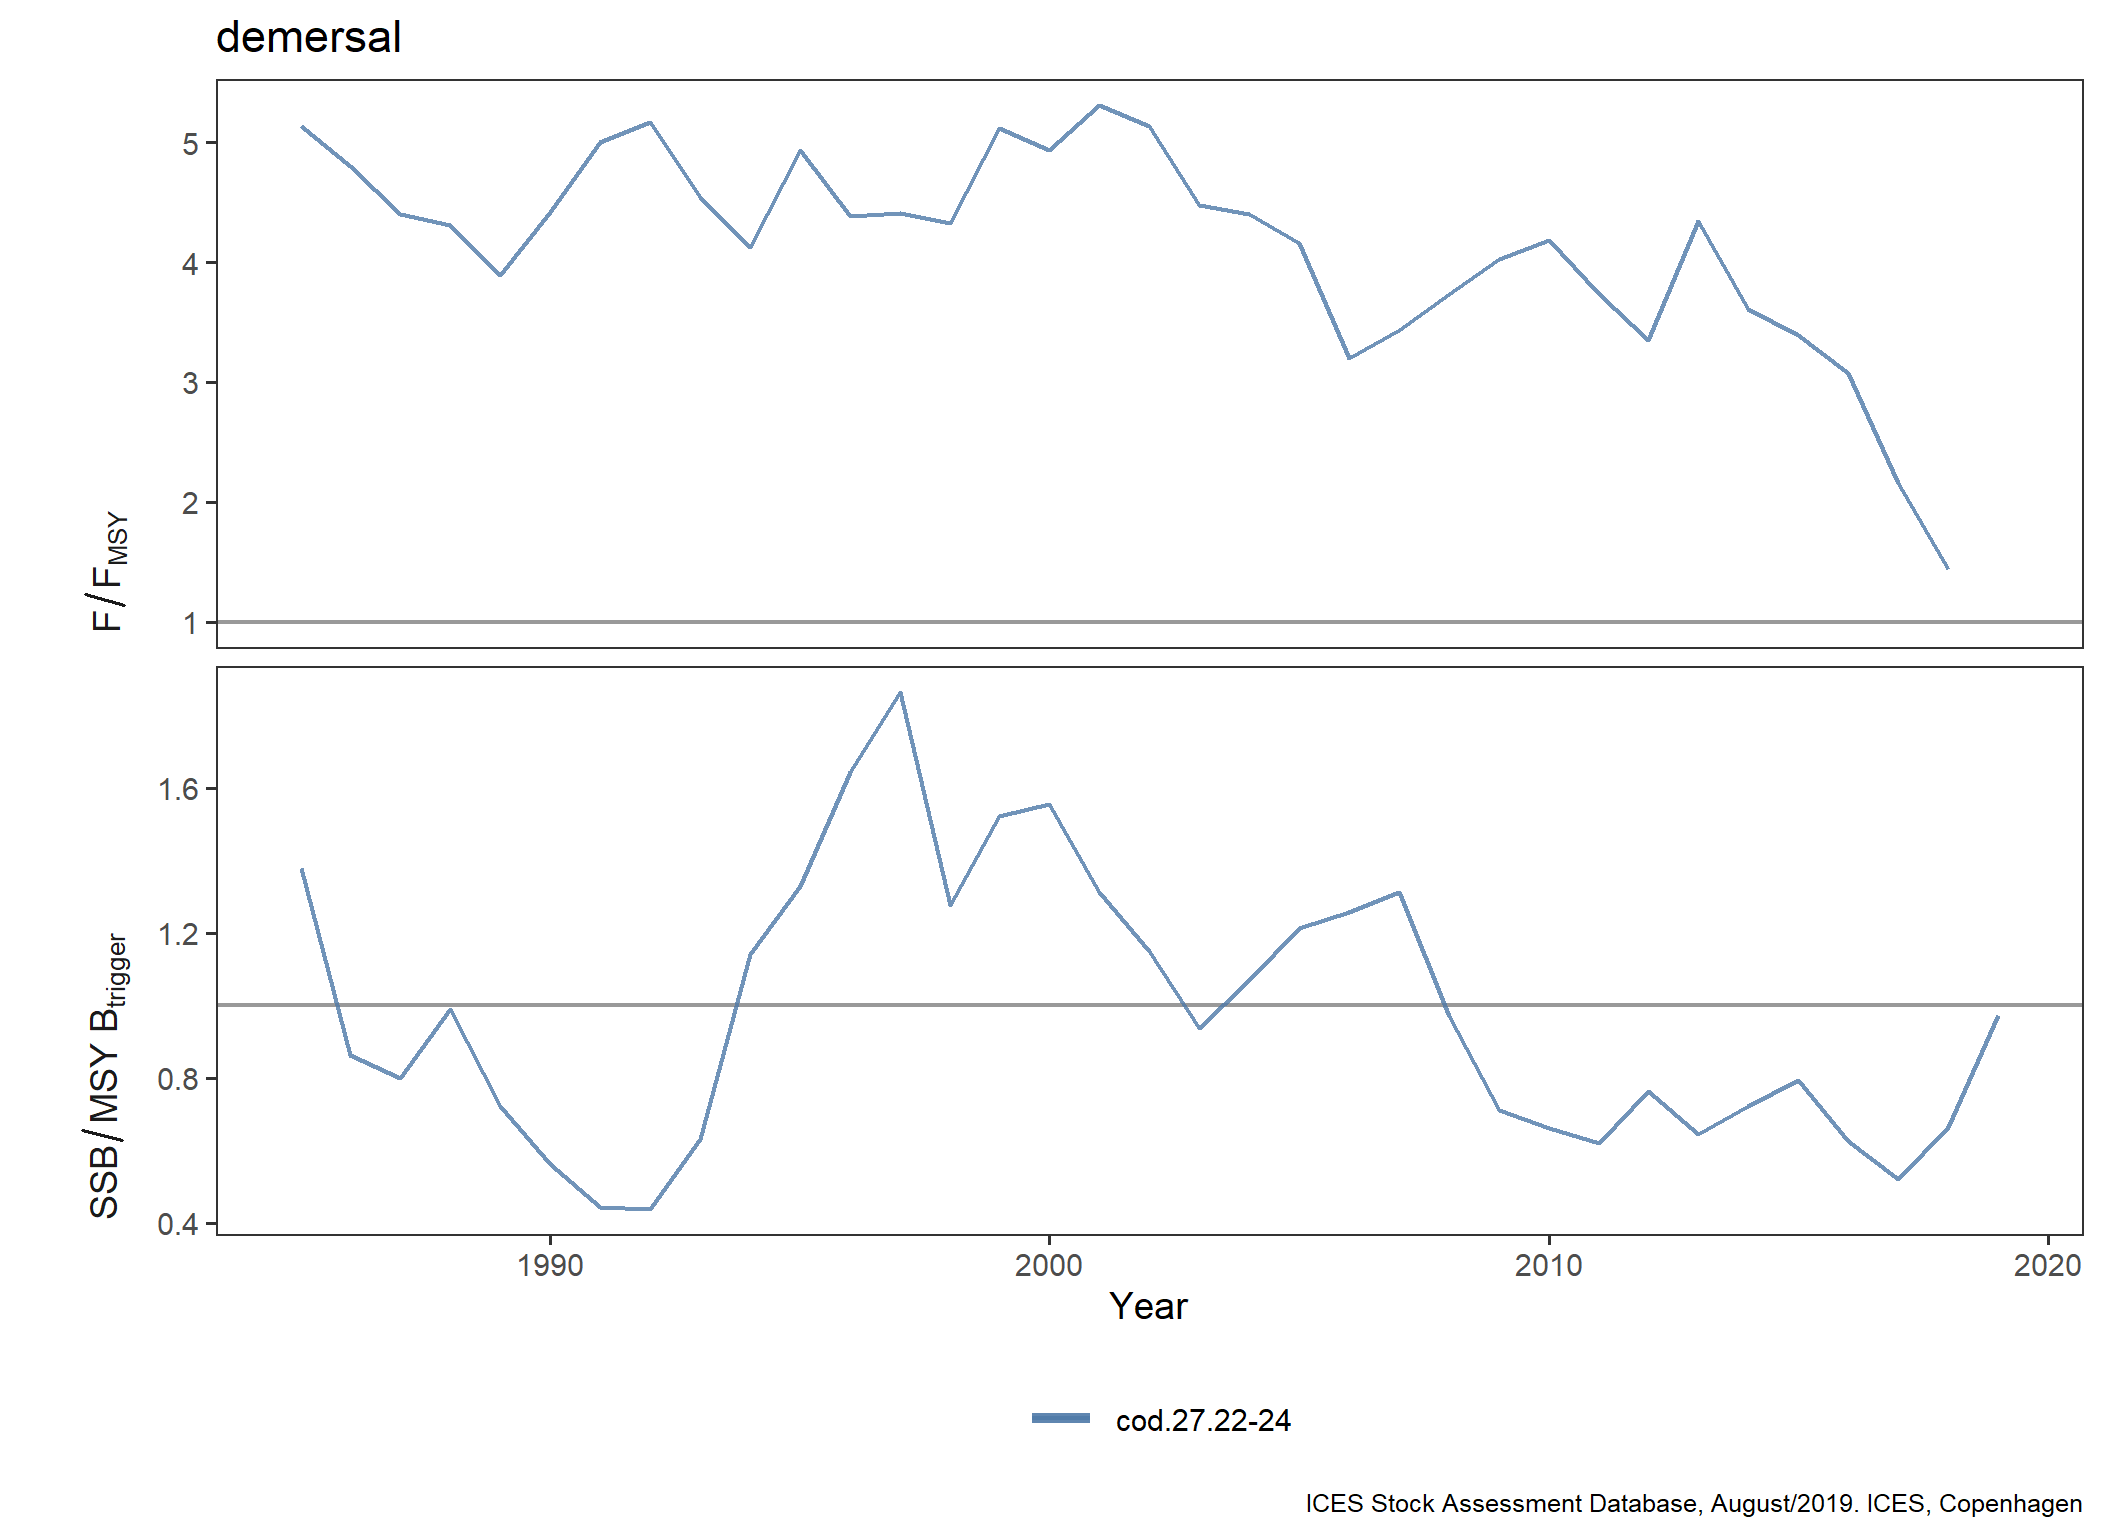

The table this chart was drawn from, first rows:
FisheriesGuild, StockKeyLabel, Year, Metric, Value
demersal, cod.27.22-24, 1985, F/F[MSY], 5.131
demersal, cod.27.22-24, 1986, F/F[MSY], 4.804
demersal, cod.27.22-24, 1987, F/F[MSY], 4.4
demersal, cod.27.22-24, 1988, F/F[MSY], 4.312
demersal, cod.27.22-24, 1989, F/F[MSY], 3.892
demersal, cod.27.22-24, 1990, F/F[MSY], 4.419
demersal, cod.27.22-24, 1991, F/F[MSY], 5
demersal, cod.27.22-24, 1992, F/F[MSY], 5.169
demersal, cod.27.22-24, 1993, F/F[MSY], 4.538
demersal, cod.27.22-24, 1994, F/F[MSY], 4.127
demersal, cod.27.22-24, 1995, F/F[MSY], 4.931
demersal, cod.27.22-24, 1996, F/F[MSY], 4.381
demersal, cod.27.22-24, 1997, F/F[MSY], 4.412
demersal, cod.27.22-24, 1998, F/F[MSY], 4.323
demersal, cod.27.22-24, 1999, F/F[MSY], 5.119
demersal, cod.27.22-24, 2000, F/F[MSY], 4.931
demersal, cod.27.22-24, 2001, F/F[MSY], 5.312
demersal, cod.27.22-24, 2002, F/F[MSY], 5.131
demersal, cod.27.22-24, 2003, F/F[MSY], 4.477
demersal, cod.27.22-24, 2004, F/F[MSY], 4.404
demersal, cod.27.22-24, 2005, F/F[MSY], 4.162
demersal, cod.27.22-24, 2006, F/F[MSY], 3.204
demersal, cod.27.22-24, 2007, F/F[MSY], 3.431
demersal, cod.27.22-24, 2008, F/F[MSY], 3.731
demersal, cod.27.22-24, 2009, F/F[MSY], 4.027
demersal, cod.27.22-24, 2010, F/F[MSY], 4.185
demersal, cod.27.22-24, 2011, F/F[MSY], 3.735
demersal, cod.27.22-24, 2012, F/F[MSY], 3.354
demersal, cod.27.22-24, 2013, F/F[MSY], 4.338
demersal, cod.27.22-24, 2014, F/F[MSY], 3.612
demersal, cod.27.22-24, 2015, F/F[MSY], 3.392
demersal, cod.27.22-24, 2016, F/F[MSY], 3.077
demersal, cod.27.22-24, 2017, F/F[MSY], 2.158
demersal, cod.27.22-24, 2018, F/F[MSY], 1.438
demersal, cod.27.22-24, 1985, SSB/MSY~B[trigger], 1.379
demersal, cod.27.22-24, 1986, SSB/MSY~B[trigger], 0.8618
demersal, cod.27.22-24, 1987, SSB/MSY~B[trigger], 0.7996
demersal, cod.27.22-24, 1988, SSB/MSY~B[trigger], 0.9887
demersal, cod.27.22-24, 1989, SSB/MSY~B[trigger], 0.722
demersal, cod.27.22-24, 1990, SSB/MSY~B[trigger], 0.5613
demersal, cod.27.22-24, 1991, SSB/MSY~B[trigger], 0.4439
demersal, cod.27.22-24, 1992, SSB/MSY~B[trigger], 0.4364
demersal, cod.27.22-24, 1993, SSB/MSY~B[trigger], 0.6316
demersal, cod.27.22-24, 1994, SSB/MSY~B[trigger], 1.14
demersal, cod.27.22-24, 1995, SSB/MSY~B[trigger], 1.33
demersal, cod.27.22-24, 1996, SSB/MSY~B[trigger], 1.644
demersal, cod.27.22-24, 1997, SSB/MSY~B[trigger], 1.863
demersal, cod.27.22-24, 1998, SSB/MSY~B[trigger], 1.278
demersal, cod.27.22-24, 1999, SSB/MSY~B[trigger], 1.523
demersal, cod.27.22-24, 2000, SSB/MSY~B[trigger], 1.554
demersal, cod.27.22-24, 2001, SSB/MSY~B[trigger], 1.311
demersal, cod.27.22-24, 2002, SSB/MSY~B[trigger], 1.149
demersal, cod.27.22-24, 2003, SSB/MSY~B[trigger], 0.938
demersal, cod.27.22-24, 2004, SSB/MSY~B[trigger], 1.069
demersal, cod.27.22-24, 2005, SSB/MSY~B[trigger], 1.213
demersal, cod.27.22-24, 2006, SSB/MSY~B[trigger], 1.256
demersal, cod.27.22-24, 2007, SSB/MSY~B[trigger], 1.312
demersal, cod.27.22-24, 2008, SSB/MSY~B[trigger], 0.9705
demersal, cod.27.22-24, 2009, SSB/MSY~B[trigger], 0.7106
demersal, cod.27.22-24, 2010, SSB/MSY~B[trigger], 0.661
... 9 more rows
